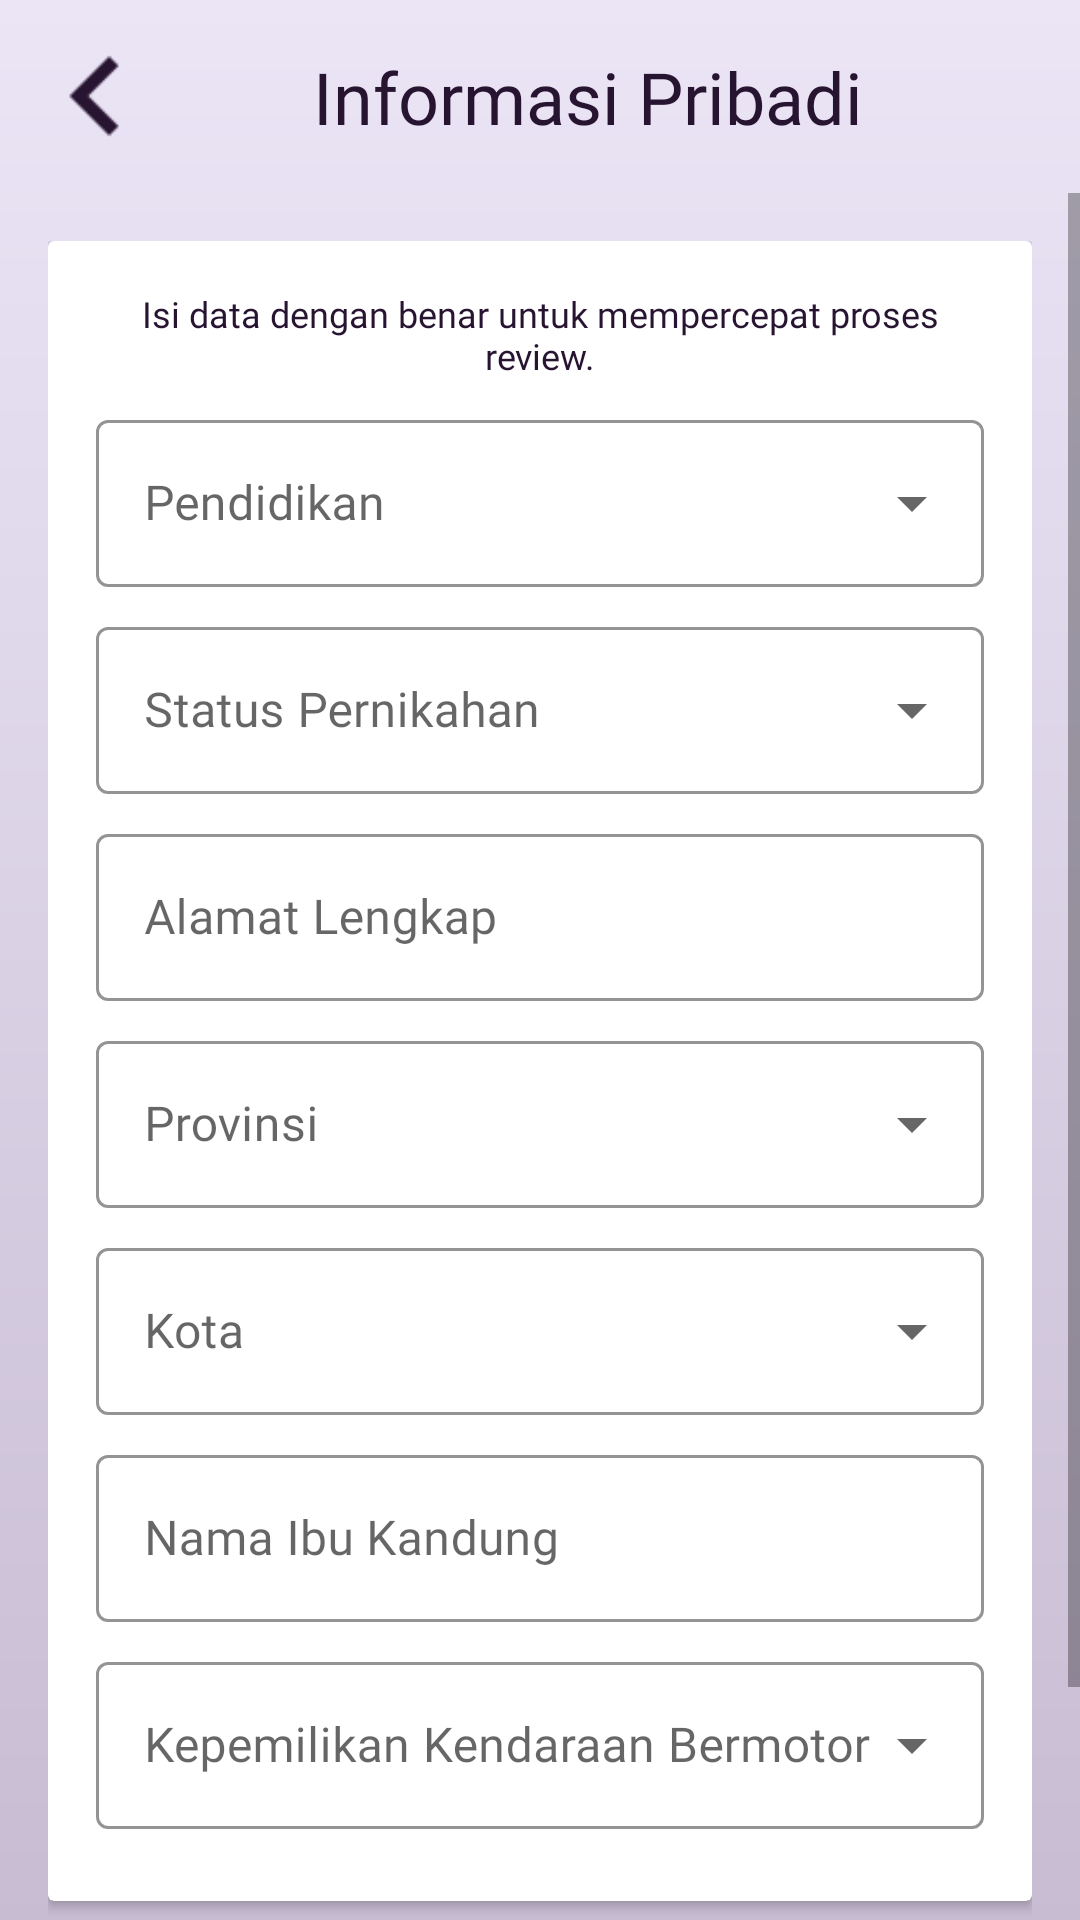

Layout XML and referenced resources for this Android screen:
<!-- AndroidManifest.xml: application theme AppTheme -->
<!-- res/layout/activity_info_pribadi.xml -->
<?xml version="1.0" encoding="utf-8"?>
<LinearLayout xmlns:android="http://schemas.android.com/apk/res/android"
    xmlns:app="http://schemas.android.com/apk/res-auto"
    xmlns:tools="http://schemas.android.com/tools"
    android:layout_width="match_parent"
    android:layout_height="match_parent"
    android:background="@drawable/gradient_background_grey"
    android:orientation="vertical"
    tools:context=".registrasi.InfoPribadiActivity">

    <LinearLayout
        android:layout_width="match_parent"
        android:layout_height="wrap_content"
        android:layout_margin="16dp"
        android:orientation="horizontal">

        <ImageButton
            android:onClick="ButtonBackArrow"
            android:layout_width="wrap_content"
            android:layout_height="wrap_content"
            android:src="@drawable/back_icon"
            android:layout_margin="4dp"
            android:background="#00FFFFFF"
            android:scaleType="center"
            android:scaleX="2.2"
            android:scaleY="2.2"
            android:contentDescription="BackButton"/>

        <TextView
            android:layout_width="match_parent"
            android:layout_height="wrap_content"
            android:text="Informasi Pribadi"
            android:fontFamily="@font/fira_sans_bold"
            android:textSize="24sp"
            android:textColor="@color/text_tertier"
            android:textAlignment="center" />

    </LinearLayout>

    <ScrollView
        android:layout_width="match_parent"
        android:layout_height="wrap_content">

        <LinearLayout
            android:layout_width="match_parent"
            android:layout_height="wrap_content"
            android:layout_margin="16dp"
            android:orientation="vertical">

            <androidx.cardview.widget.CardView
                android:layout_width="match_parent"
                android:layout_height="wrap_content"
                android:layout_marginBottom="16dp"
                android:theme="@style/Base.CardView">

                <LinearLayout
                    android:layout_width="match_parent"
                    android:layout_height="wrap_content"
                    android:layout_margin="16dp"
                    android:orientation="vertical">

                    <TextView
                        android:layout_width="match_parent"
                        android:layout_height="wrap_content"
                        android:layout_marginBottom="8dp"
                        android:text="Isi data dengan benar untuk mempercepat proses review."
                        android:fontFamily="@font/fira_sans"
                        android:textSize="12sp"
                        android:textColor="@color/text_tertier"
                        android:textAlignment="center" />

                    <com.google.android.material.textfield.TextInputLayout
                        style="@style/Widget.MaterialComponents.TextInputLayout.OutlinedBox.ExposedDropdownMenu"
                        android:layout_width="match_parent"
                        android:layout_height="wrap_content"
                        android:layout_marginBottom="8dp"
                        android:hint="Pendidikan"
                        app:endIconMode="dropdown_menu"
                        app:boxStrokeColor="@color/text_tertier">

                        <AutoCompleteTextView
                            android:id="@+id/pribadi_pendidikan"
                            android:layout_width="match_parent"
                            android:layout_height="wrap_content"
                            android:fontFamily="@font/fira_sans"
                            android:focusable="false"/>

                    </com.google.android.material.textfield.TextInputLayout>

                    <com.google.android.material.textfield.TextInputLayout
                        style="@style/Widget.MaterialComponents.TextInputLayout.OutlinedBox.ExposedDropdownMenu"
                        android:layout_width="match_parent"
                        android:layout_height="wrap_content"
                        android:layout_marginBottom="8dp"
                        android:hint="Status Pernikahan"
                        app:endIconMode="dropdown_menu"
                        app:boxStrokeColor="@color/text_tertier">

                        <AutoCompleteTextView
                            android:id="@+id/pribadi_pernikahan"
                            android:layout_width="match_parent"
                            android:layout_height="wrap_content"
                            android:fontFamily="@font/fira_sans"
                            android:focusable="false"/>

                    </com.google.android.material.textfield.TextInputLayout>

                    <com.google.android.material.textfield.TextInputLayout
                        android:id="@+id/pribadi_alamat"
                        style="@style/Widget.MaterialComponents.TextInputLayout.OutlinedBox"
                        android:layout_width="match_parent"
                        android:layout_height="wrap_content"
                        android:layout_marginBottom="8dp"
                        android:hint="Alamat Lengkap"
                        app:boxStrokeColor="@color/text_tertier">

                        <com.google.android.material.textfield.TextInputEditText
                            android:layout_width="match_parent"
                            android:layout_height="wrap_content"
                            android:fontFamily="@font/fira_sans"
                            android:inputType="textCapWords"/>

                    </com.google.android.material.textfield.TextInputLayout>

                    <com.google.android.material.textfield.TextInputLayout
                        style="@style/Widget.MaterialComponents.TextInputLayout.OutlinedBox.ExposedDropdownMenu"
                        android:layout_width="match_parent"
                        android:layout_height="wrap_content"
                        android:layout_marginBottom="8dp"
                        android:hint="Provinsi"
                        app:endIconMode="dropdown_menu"
                        app:boxStrokeColor="@color/text_tertier">

                        <AutoCompleteTextView
                            android:id="@+id/pribadi_provinsi"
                            android:layout_width="match_parent"
                            android:layout_height="wrap_content"
                            android:fontFamily="@font/fira_sans"
                            android:focusable="false"/>

                    </com.google.android.material.textfield.TextInputLayout>

                    <com.google.android.material.textfield.TextInputLayout
                        style="@style/Widget.MaterialComponents.TextInputLayout.OutlinedBox.ExposedDropdownMenu"
                        android:layout_width="match_parent"
                        android:layout_height="wrap_content"
                        android:layout_marginBottom="8dp"
                        android:hint="Kota"
                        app:endIconMode="dropdown_menu"
                        app:boxStrokeColor="@color/text_tertier">

                        <AutoCompleteTextView
                            android:id="@+id/pribadi_kota"
                            android:layout_width="match_parent"
                            android:layout_height="wrap_content"
                            android:fontFamily="@font/fira_sans"/>

                    </com.google.android.material.textfield.TextInputLayout>

                    <com.google.android.material.textfield.TextInputLayout
                        android:id="@+id/pribadi_ibu"
                        style="@style/Widget.MaterialComponents.TextInputLayout.OutlinedBox"
                        android:layout_width="match_parent"
                        android:layout_height="wrap_content"
                        android:layout_marginBottom="8dp"
                        android:hint="Nama Ibu Kandung"
                        app:boxStrokeColor="@color/text_tertier">

                        <com.google.android.material.textfield.TextInputEditText
                            android:layout_width="match_parent"
                            android:layout_height="wrap_content"
                            android:fontFamily="@font/fira_sans"
                            android:inputType="textCapWords"/>

                    </com.google.android.material.textfield.TextInputLayout>

                    <com.google.android.material.textfield.TextInputLayout
                        style="@style/Widget.MaterialComponents.TextInputLayout.OutlinedBox.ExposedDropdownMenu"
                        android:layout_width="match_parent"
                        android:layout_height="wrap_content"
                        android:layout_marginBottom="8dp"
                        android:hint="Kepemilikan Kendaraan Bermotor"
                        app:endIconMode="dropdown_menu"
                        app:boxStrokeColor="@color/text_tertier">

                        <AutoCompleteTextView
                            android:id="@+id/pribadi_kendaraan"
                            android:layout_width="match_parent"
                            android:layout_height="wrap_content"
                            android:fontFamily="@font/fira_sans"
                            android:focusable="false"/>

                    </com.google.android.material.textfield.TextInputLayout>


                </LinearLayout>

            </androidx.cardview.widget.CardView>

            <Button
                android:onClick="OnClickButtonUploadKontak"
                android:layout_width="match_parent"
                android:layout_height="wrap_content"
                android:layout_gravity="center"
                android:layout_marginTop="8dp"
                android:layout_marginBottom="24dp"
                android:background="@drawable/button_round_bg"
                android:text="Upload Data Pribadi"
                android:fontFamily="@font/fira_sans_bold_italic"/>

        </LinearLayout>

    </ScrollView>

</LinearLayout>
<!-- resources referenced by this layout -->
<resources>
  <color name="text_tertier">#271431</color>
  <!-- drawable back_icon (drawable) -->
  <vector android:height="24dp" android:tint="#271431"
      android:viewportHeight="24.0" android:viewportWidth="24.0"
      android:width="24dp" xmlns:android="http://schemas.android.com/apk/res/android">
      <path android:fillColor="#FF000000" android:pathData="M15.41,7.41L14,6l-6,6 6,6 1.41,-1.41L10.83,12z"/>
  </vector>
  <!-- drawable button_round_bg (drawable) -->
  <shape xmlns:android="http://schemas.android.com/apk/res/android"
      android:shape="rectangle">
  
      <corners android:radius="7dp" />
      <gradient android:startColor="#FDD462"
          android:endColor="#FF8F00"
          android:angle="-90"
          />
  
  </shape>
  <!-- drawable gradient_background_grey (drawable) -->
  <?xml version="1.0" encoding="utf-8"?>
  <shape xmlns:android="http://schemas.android.com/apk/res/android"
      android:shape="rectangle">
  
      <gradient
          android:endColor="#EBE5F6"
          android:startColor="#C8BCD3"
          android:angle="90"/>
  
  </shape>
  <style name="AppTheme" parent="Theme.MaterialComponents.Light.NoActionBar.Bridge">
          
          <item name="colorPrimary">@color/colorPrimary</item>
          <item name="colorPrimaryDark">@color/colorPrimaryDark</item>
          <item name="colorAccent">@color/colorAccent</item>
  
          <item name="android:windowNoTitle">true</item>
          <item name="android:windowFullscreen">true</item>
      </style>
  <color name="colorPrimary">#271431</color>
  <color name="colorPrimaryDark">#180C1E</color>
  <color name="colorAccent">#271431</color>
</resources>
